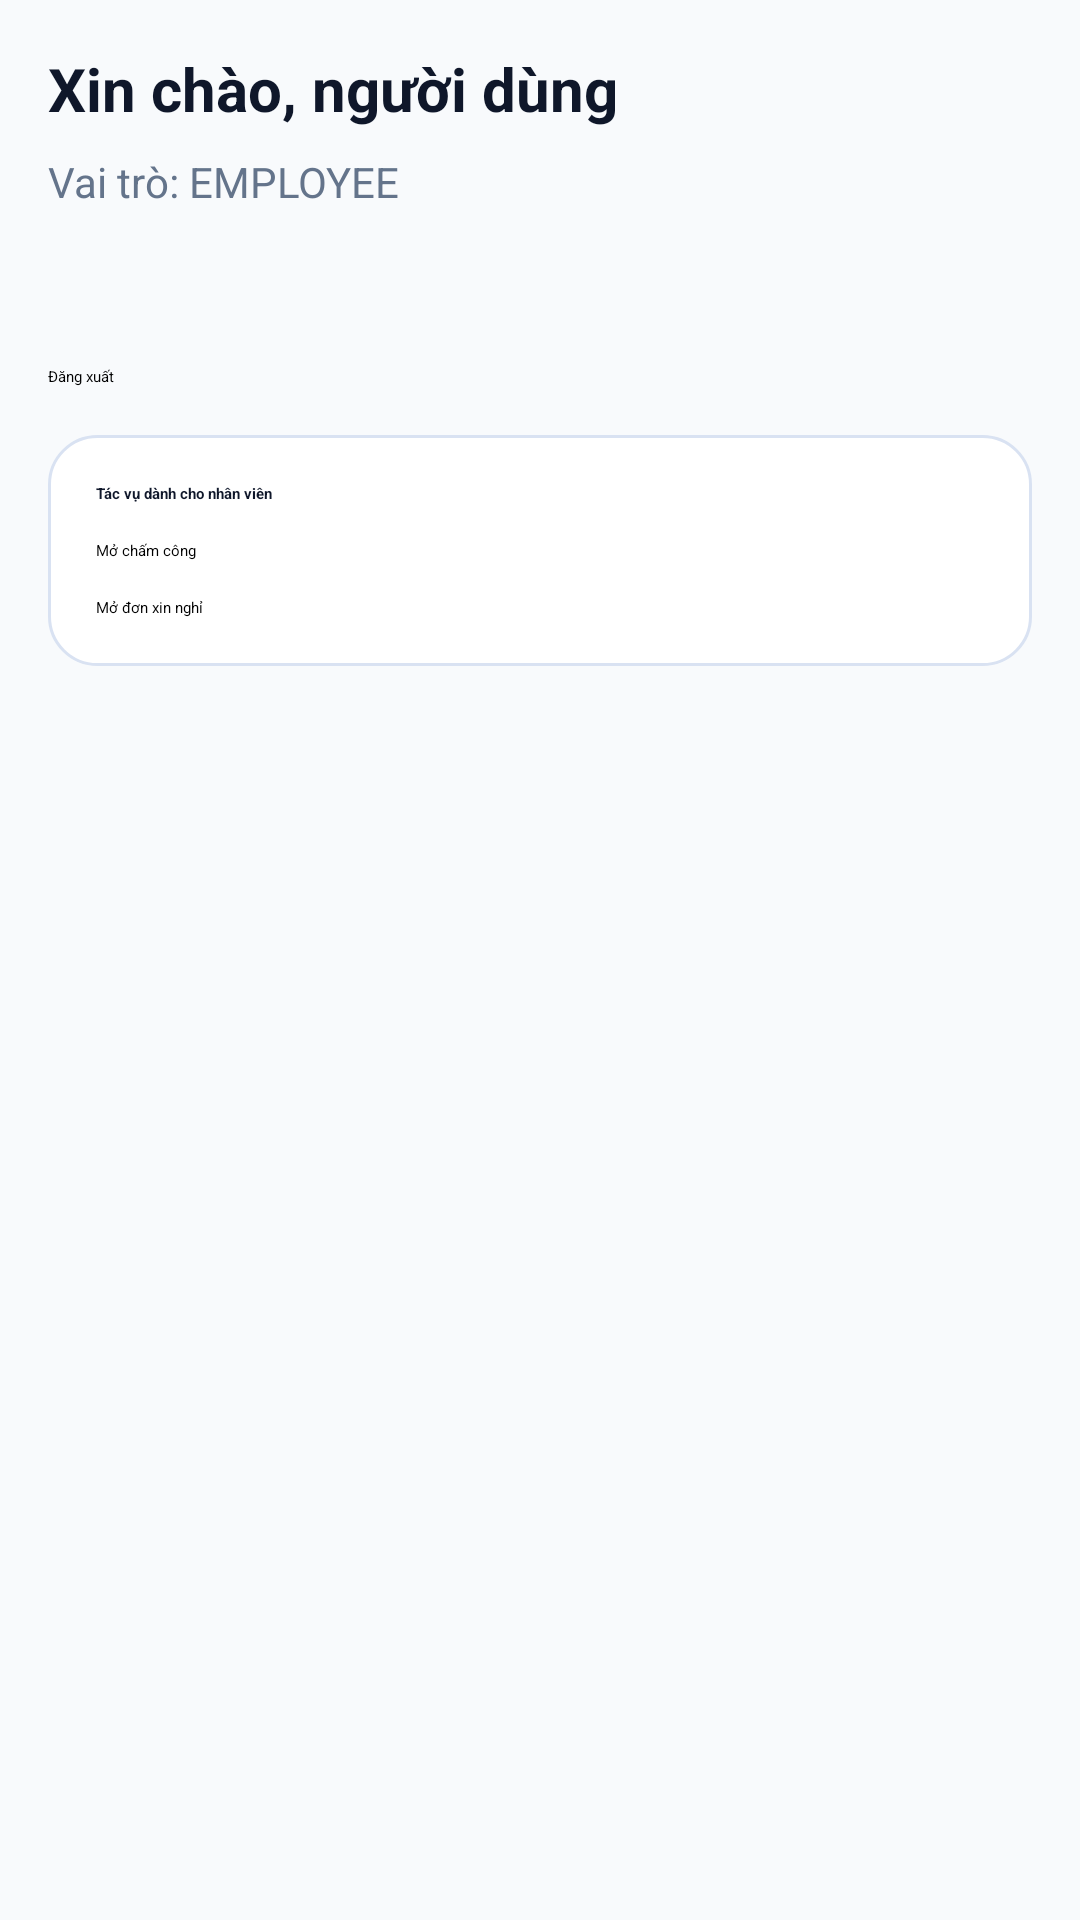

Reconstruct the res/layout file that produces this screen, plus the resources it refers to.
<!-- AndroidManifest.xml: application theme Theme.HRMApp -->
<!-- res/layout/fragment_home.xml -->
<?xml version="1.0" encoding="utf-8"?>
<ScrollView xmlns:android="http://schemas.android.com/apk/res/android"
    android:layout_width="match_parent"
    android:layout_height="match_parent"
    android:background="@color/page_background">

    <LinearLayout
        android:layout_width="match_parent"
        android:layout_height="wrap_content"
        android:orientation="vertical"
        android:padding="16dp">

        <TextView
            android:id="@+id/tvWelcome"
            android:layout_width="wrap_content"
            android:layout_height="wrap_content"
            android:text="Xin chào, người dùng"
            android:textColor="@color/text_primary"
            android:textSize="20sp"
            android:textStyle="bold" />

        <TextView
            android:id="@+id/tvRole"
            android:layout_width="wrap_content"
            android:layout_height="wrap_content"
            android:layout_marginTop="8dp"
            android:text="Vai trò: EMPLOYEE"
            android:textColor="@color/text_secondary"
            android:textSize="14sp" />

        <TextView
            android:id="@+id/tvEmployeeCode"
            android:layout_width="wrap_content"
            android:layout_height="wrap_content"
            android:layout_marginTop="6dp"
            android:text=""
            android:textColor="@color/text_secondary"
            android:textSize="14sp" />

        <TextView
            android:id="@+id/tvHomeMessage"
            android:layout_width="match_parent"
            android:layout_height="wrap_content"
            android:layout_marginTop="8dp"
            android:text=""
            android:textColor="@color/text_secondary" />

        <Button
            android:id="@+id/btnLogout"
            android:layout_width="wrap_content"
            android:layout_height="wrap_content"
            android:layout_marginTop="12dp"
            android:text="Đăng xuất" />

        <LinearLayout
            android:id="@+id/cardManagerActions"
            android:layout_width="match_parent"
            android:layout_height="wrap_content"
            android:layout_marginTop="20dp"
            android:background="@drawable/bg_card_primary"
            android:orientation="vertical"
            android:padding="16dp"
            android:visibility="gone">

            <TextView
                android:layout_width="wrap_content"
                android:layout_height="wrap_content"
                android:text="Tác vụ dành cho quản lý"
                android:textColor="@color/text_primary"
                android:textStyle="bold" />

            <Button
                android:id="@+id/btnOpenApproval"
                android:layout_width="match_parent"
                android:layout_height="wrap_content"
                android:layout_marginTop="12dp"
                android:text="Mở hàng chờ phê duyệt" />

            <Button
                android:id="@+id/btnOpenDashboard"
                android:layout_width="match_parent"
                android:layout_height="wrap_content"
                android:layout_marginTop="12dp"
                android:text="Mở bảng điều khiển quản lý" />
        </LinearLayout>

        <LinearLayout
            android:layout_width="match_parent"
            android:layout_height="wrap_content"
            android:layout_marginTop="16dp"
            android:background="@drawable/bg_card_primary"
            android:orientation="vertical"
            android:padding="16dp">

            <TextView
                android:layout_width="wrap_content"
                android:layout_height="wrap_content"
                android:text="Tác vụ dành cho nhân viên"
                android:textColor="@color/text_primary"
                android:textStyle="bold" />

            <Button
                android:id="@+id/btnOpenAttendance"
                android:layout_width="match_parent"
                android:layout_height="wrap_content"
                android:layout_marginTop="12dp"
                android:text="Mở chấm công" />

            <Button
                android:id="@+id/btnOpenLeave"
                android:layout_width="match_parent"
                android:layout_height="wrap_content"
                android:layout_marginTop="12dp"
                android:text="Mở đơn xin nghỉ" />
        </LinearLayout>

    </LinearLayout>
</ScrollView>
<!-- resources referenced by this layout -->
<resources>
  <color name="page_background">#F8FAFC</color>
  <color name="text_primary">#0F172A</color>
  <color name="text_secondary">#64748B</color>
  <!-- drawable bg_card_primary (drawable) -->
  <shape xmlns:android="http://schemas.android.com/apk/res/android">
      <solid android:color="@color/surface" />
      <stroke
          android:width="1dp"
          android:color="@color/border_subtle" />
      <corners android:radius="16dp" />
  </shape>
  <style name="Theme.HRMApp" parent="Theme.Material3.Light.NoActionBar">
          <item name="colorPrimary">@color/primary_600</item>
          <item name="colorPrimaryContainer">@color/primary_700</item>
          <item name="colorSecondary">@color/secondary_500</item>
  
          <item name="android:statusBarColor">@color/primary_700</item>
          <item name="android:navigationBarColor">@color/surface</item>
          <item name="android:windowBackground">@color/page_background</item>
      </style>
  <color name="surface">#FFFFFF</color>
  <color name="border_subtle">#D9E2F2</color>
  <color name="primary_600">#1456FF</color>
  <color name="primary_700">#0E3DBD</color>
  <color name="secondary_500">#14C8B1</color>
</resources>
